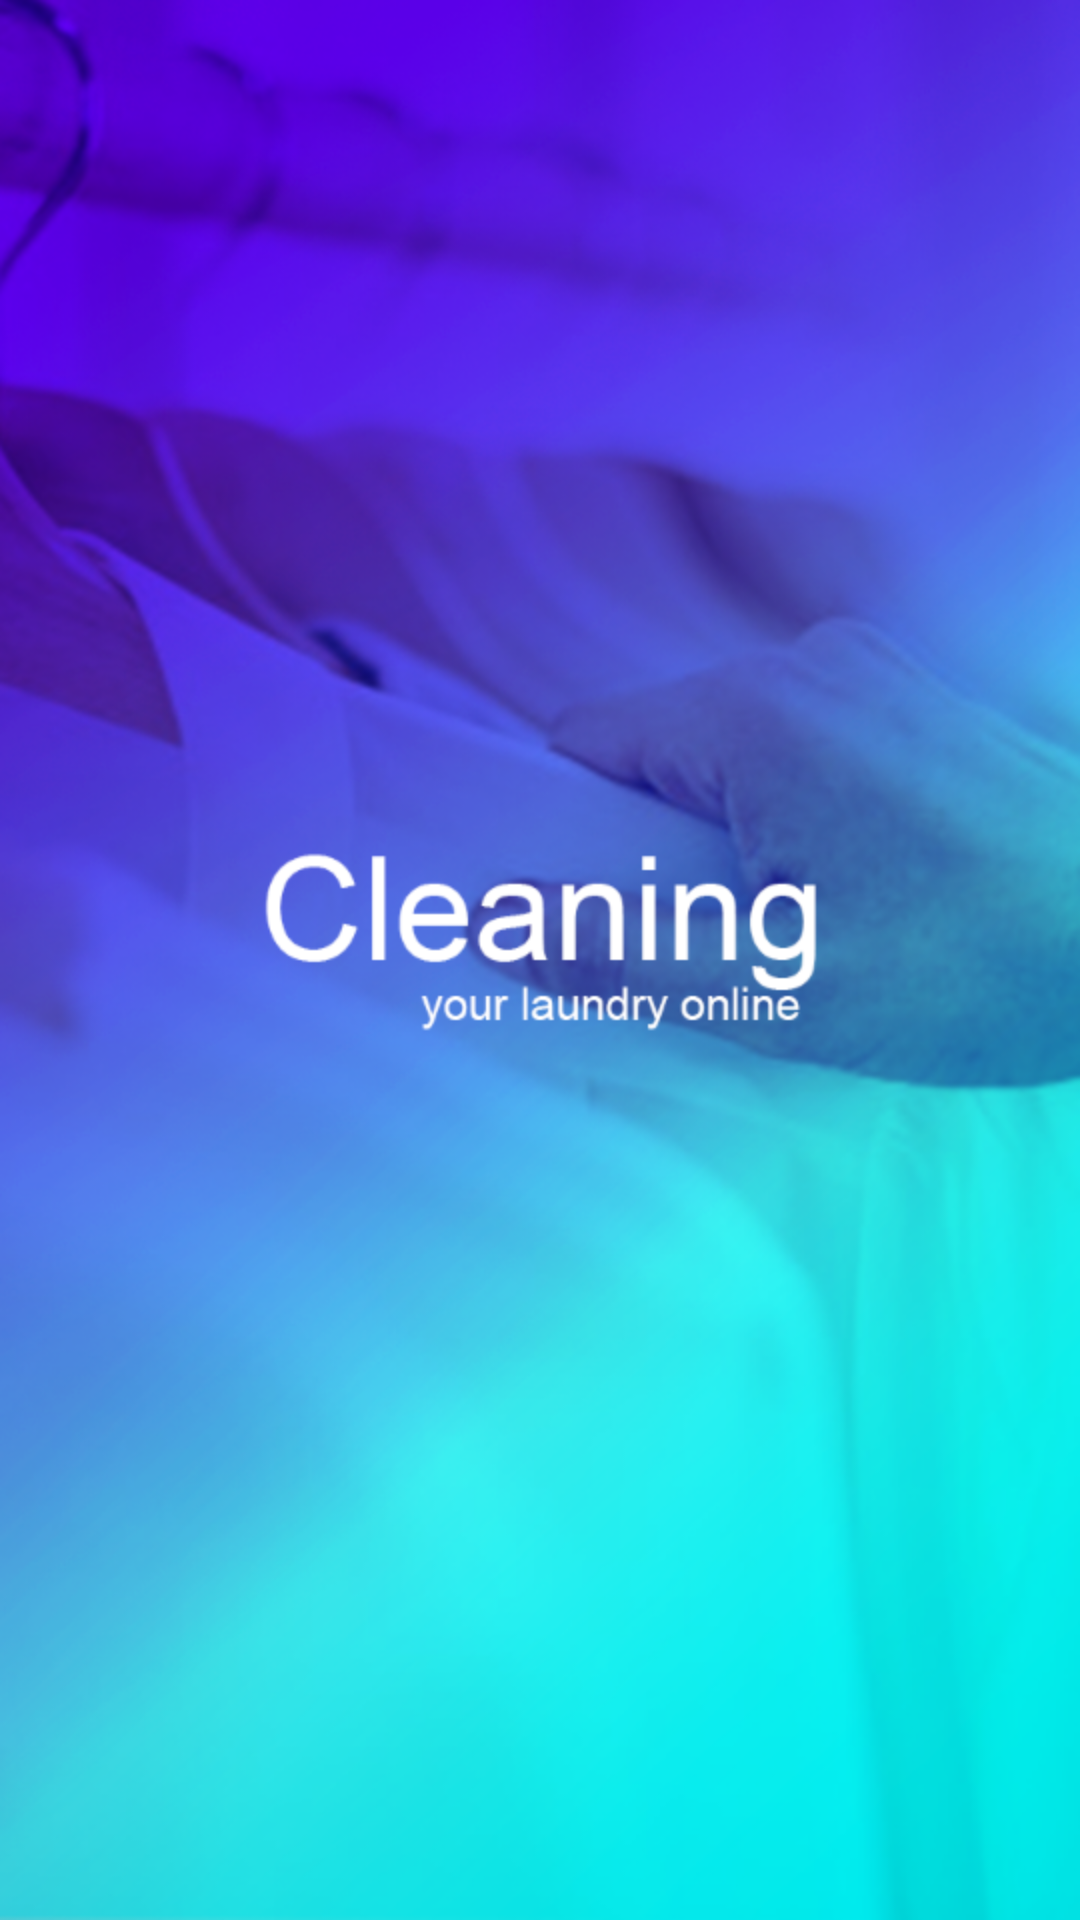

Android layout source for this screen:
<!-- AndroidManifest.xml: activity theme AppTheme.NoActionBar -->
<!-- res/layout/activity_splash_screen.xml -->
<?xml version="1.0" encoding="utf-8"?>
<LinearLayout xmlns:android="http://schemas.android.com/apk/res/android"
    xmlns:app="http://schemas.android.com/apk/res-auto"
    xmlns:tools="http://schemas.android.com/tools"
    android:layout_width="match_parent"
    android:layout_height="match_parent"
    android:background="@drawable/android_mobile_splash_screen"
    tools:context=".SplashScreenActivity">

</LinearLayout>
<!-- resources referenced by this layout -->
<resources>
  <!-- drawable android_mobile_splash_screen: png bitmap (drawable, 413587 bytes) -->
  <style name="AppTheme.NoActionBar">
          <item name="windowActionBar">false</item>
          <item name="windowNoTitle">true</item>
      </style>
</resources>
